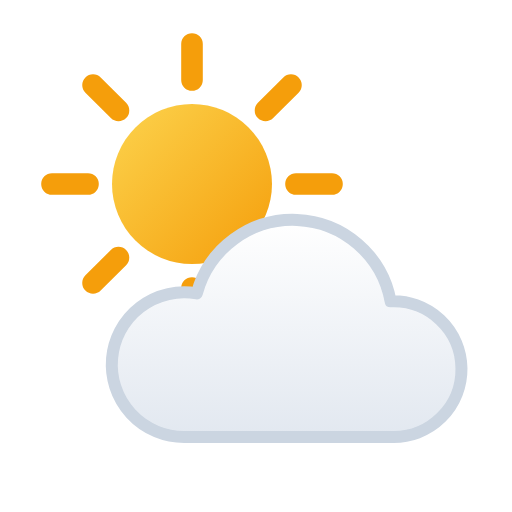
t = 0.00 s
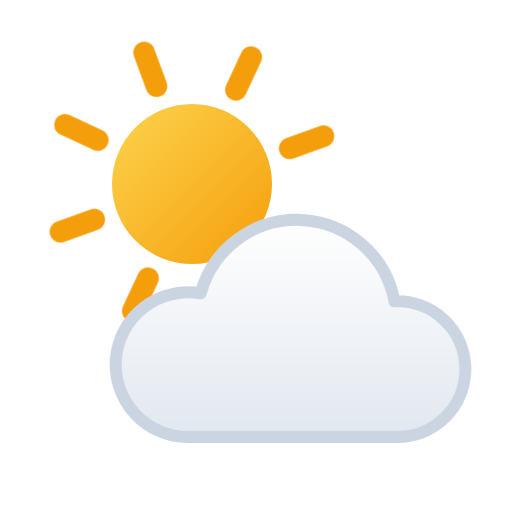
t = 1.67 s
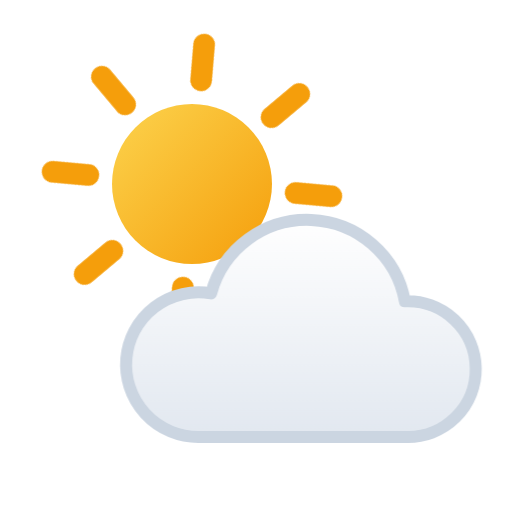
t = 3.33 s
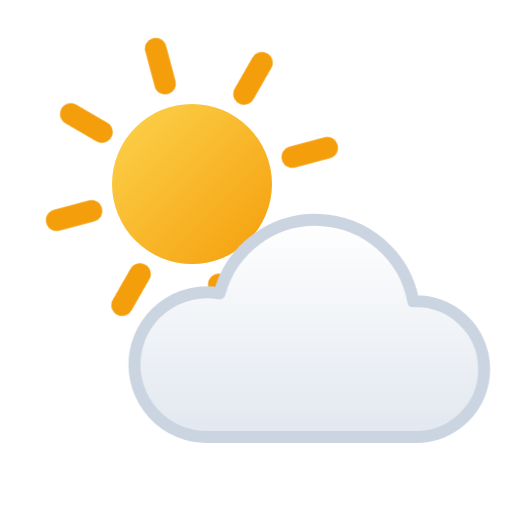
t = 5.00 s
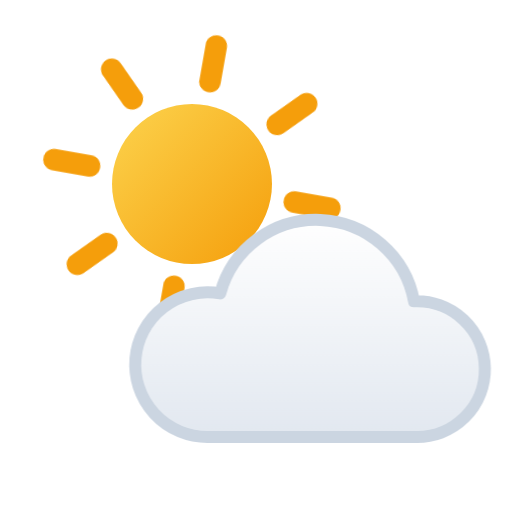
t = 6.67 s
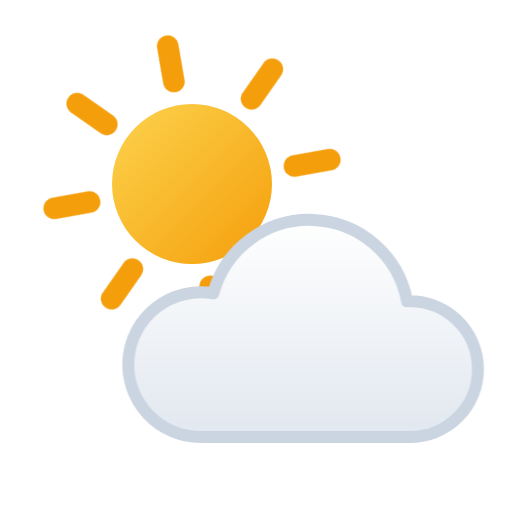
t = 8.33 s

The animated SVG that drew these frames (rendered in a browser with its animation timeline set to each time). Animation: 2 CSS @keyframes rules; frames cover the first 8.33 s, repeats indefinitely.

<svg xmlns="http://www.w3.org/2000/svg" viewBox="0 0 64 64" width="64" height="64" role="img"><title>Partly cloudy day</title><defs><linearGradient id="wtc-partly-cloudy-day-sun" x1="0" y1="0" x2="1" y2="1"><stop offset="0" stop-color="#FCD34D"/><stop offset="1" stop-color="#F59E0B"/></linearGradient><linearGradient id="wtc-partly-cloudy-day-cl" x1="0" y1="0" x2="0" y2="1"><stop offset="0" stop-color="#FFFFFF"/><stop offset="1" stop-color="#E2E8F0"/></linearGradient></defs><style>.wtc-partly-cloudy-day-rays{transform-box:fill-box;transform-origin:center;animation:wtc-partly-cloudy-day-spin 24s linear infinite}@keyframes wtc-partly-cloudy-day-spin{to{transform:rotate(360deg)}}@keyframes wtc-partly-cloudy-day-drift{from{transform:translateX(-1.5px)}to{transform:translateX(1.5px)}}.wtc-partly-cloudy-day-c0{animation:wtc-partly-cloudy-day-drift 6s ease-in-out infinite alternate}@media (prefers-reduced-motion:reduce){*{animation:none!important}}</style><path class="wtc-partly-cloudy-day-rays" d="M37 23L41.5 23M33.19 32.19L36.37 35.37M24 36L24 40.5M14.81 32.19L11.63 35.37M11 23L6.5 23M14.81 13.81L11.63 10.63M24 10L24 5.5M33.19 13.81L36.37 10.63" stroke="#F59E0B" stroke-width="2.7" stroke-linecap="round"/><circle cx="24" cy="23" r="10" fill="url(#wtc-partly-cloudy-day-sun)"/><path class="wtc-partly-cloudy-day-c0" d="M24.54 54.62A9.04 9.04 0 1 1 26.1 36.68A12.43 12.43 0 0 1 50.33 37.67A8.48 8.48 0 1 1 50.53 54.62Z" fill="url(#wtc-partly-cloudy-day-cl)" stroke="#CBD5E1" stroke-width="1.5" stroke-linejoin="round"/></svg>
